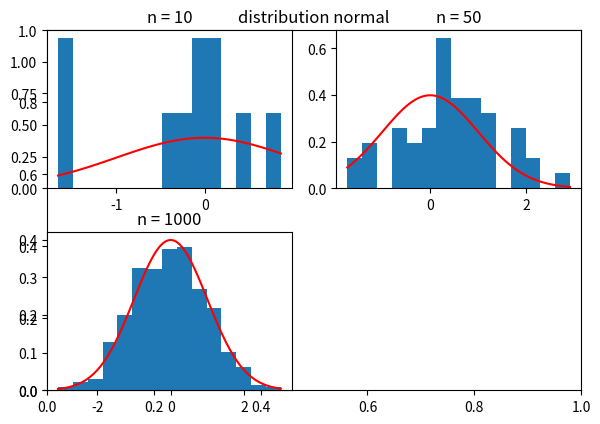
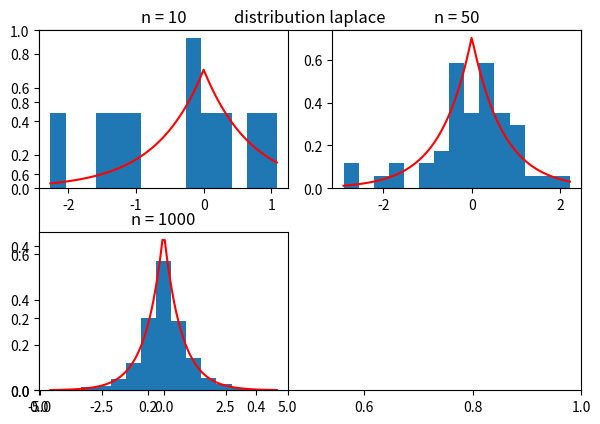
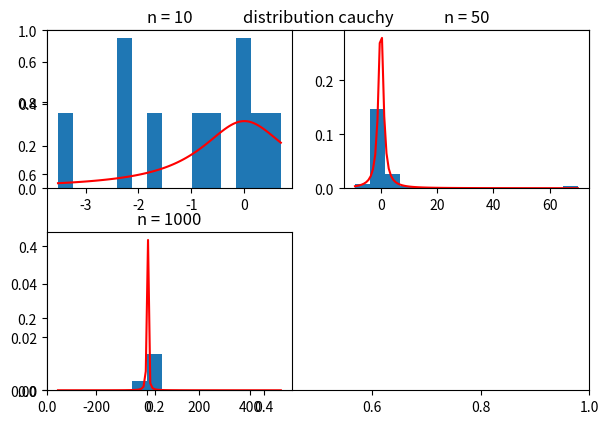
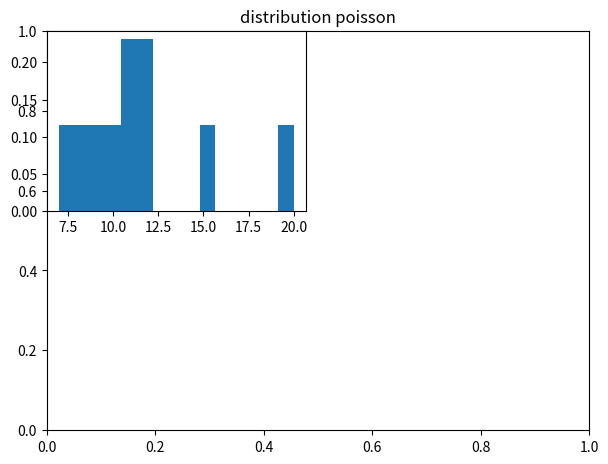

Python code for these plots, in order: (Note: this script raises an exception after producing the figures.)
import numpy as np
import matplotlib.pyplot as plt




LAMBDA = 10#for poisson
BOUND = np.sqrt(3)#for uniform

def normalizedDistr(x):
    return (1 / np.sqrt(2 * np.pi)) * np.exp(-x * x / 2)

def laplaceDistr(x):
    return (1 / np.sqrt(2)) * np.exp(-np.sqrt(2) * np.abs(x))

def cauchyDistr(x):
    return 1 / (np.pi * (1 + x * x))

def poissonDistr(x):
    return (np.power(x, LAMBDA) / np.math.factorial(LAMBDA)) * np.exp(-x)

def uniformDistr(x):
    return 1 / (2 * BOUND) * (x <= BOUND)

def laplaceGen(x):
    return np.random.laplace(0, 1/np.sqrt(2), x)

def poissonGen(x):
    return np.random.poisson(LAMBDA, x)

def uniformGen(x):
    return np.random.uniform(-BOUND, BOUND, x)

distrs = {
    'normal'  : normalizedDistr,
    'laplace' : laplaceDistr,
    'cauchy'  : cauchyDistr,
    'poisson' : poissonDistr,
    'uniform' : uniformDistr,
}

generateDict = {
    'normal'  : np.random.standard_normal,
    'laplace' : laplaceGen,
    'cauchy'  : np.random.standard_cauchy,
    'poisson' : poissonGen,
    'uniform' : uniformGen,
}

def draw(array, func, chunk, i):
    plt.subplot(221 + chunk)
    plt.tight_layout()
    plt.hist(array, 15, density=True)

    xx = np.linspace(np.min(array), np.max(array), 100)

    plt.plot(xx, distrs[func](xx), 'r')
    plt.title('n = %i' %i)

distrsName = ['normal', 'laplace', 'cauchy', 'poisson', 'uniform']
num = [10, 50, 1000]

for name in range(5):
    plt.figure("distribution " + distrsName[name])
    plt.title('distribution %s' %distrsName[name])

    chunk = 0#for sublot

    for i in range(3):
        draw(generateDict[distrsName[name]](num[i]), distrsName[name], chunk, num[i])
        chunk += 1

    plt.savefig(distrsName[name])